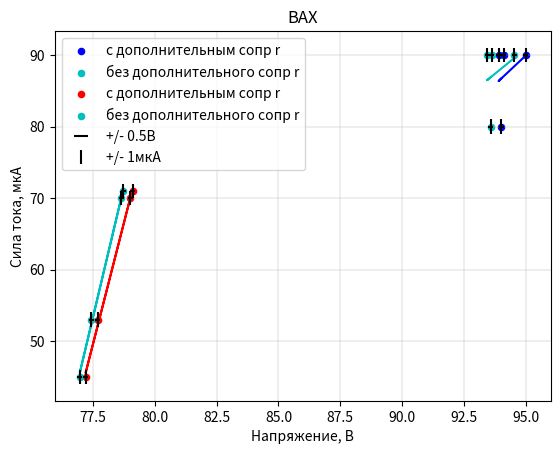

Write the Python code that produced this figure.
import numpy as np
import matplotlib.pyplot as plt

#I1 = [8, 9, 9]
#V1 = [94, 94.1, 95]


I1 = [80, 90, 90, 90]
V1_r = [94, 93.9, 94.1, 95]

V1 = np.array(V1_r) - 5.2*1000 * np.array(I1) * 10 **(-6)

I2 = [70, 53, 45, 71]
V2_r = [79, 77.7, 77.2, 79.1]

V2 = np.array(V2_r) - 5.2*1000 * np.array(I2) * 10 **(-6)

fig, ax = plt.subplots()
t1 = np.polyfit(I1, V1, 1)
f1 = np.poly1d(t1)

t2 = np.polyfit(I2, V2, 1)
f2 = np.poly1d(t2)


plt.plot(V1_r, np.polyval(np.polyfit(V1_r, I1, 1), V1_r), color='b')
ax.scatter(V1_r, I1, s=20, c='b', marker='o', zorder = 1, label = 'с дополнительным сопр r')
plt.errorbar(V1_r, I1, xerr=0.1, linestyle='none', color='black', label = '+/- 0.5В')
plt.errorbar(V1_r, I1, yerr=1, linestyle='none', color='black', label = '+/- 1мкА')

plt.plot(V1, np.polyval(np.polyfit(V1, I1, 1), V1), color='c')
ax.scatter(V1, I1, s=20, c='c', marker='o', zorder = 1, label = 'без дополнительного сопр r')
plt.errorbar(V1, I1, xerr=0.1, linestyle='none', color='black')
plt.errorbar(V1, I1, yerr=1, linestyle='none', color='black')

plt.plot(V2_r, np.polyval(np.polyfit(V2_r, I2, 1), V2_r), color='r')
ax.scatter(V2_r, I2, s=20, c='r', marker='o', zorder = 1, label = 'с дополнительным сопр r')
plt.errorbar(V2_r, I2, xerr=0.1, linestyle='none', color='black')
plt.errorbar(V2_r, I2, yerr=1, linestyle='none', color='black')

plt.plot(V2, np.polyval(np.polyfit(V2, I2, 1), V2), color='c')
ax.scatter(V2, I2, s=20, c='c', marker='o', zorder = 1, label = 'без дополнительного сопр r')
plt.errorbar(V2, I2, xerr=0.1, linestyle='none', color='black')
plt.errorbar(V2, I2, yerr=1, linestyle='none', color='black')

plt.legend()
plt.xlabel('Напряжение, В')
plt.ylabel('Сила тока, мкА')
plt.title('ВАХ')
plt.grid(linewidth = 0.3)
plt.savefig('ВАХ.png')
plt.show()
